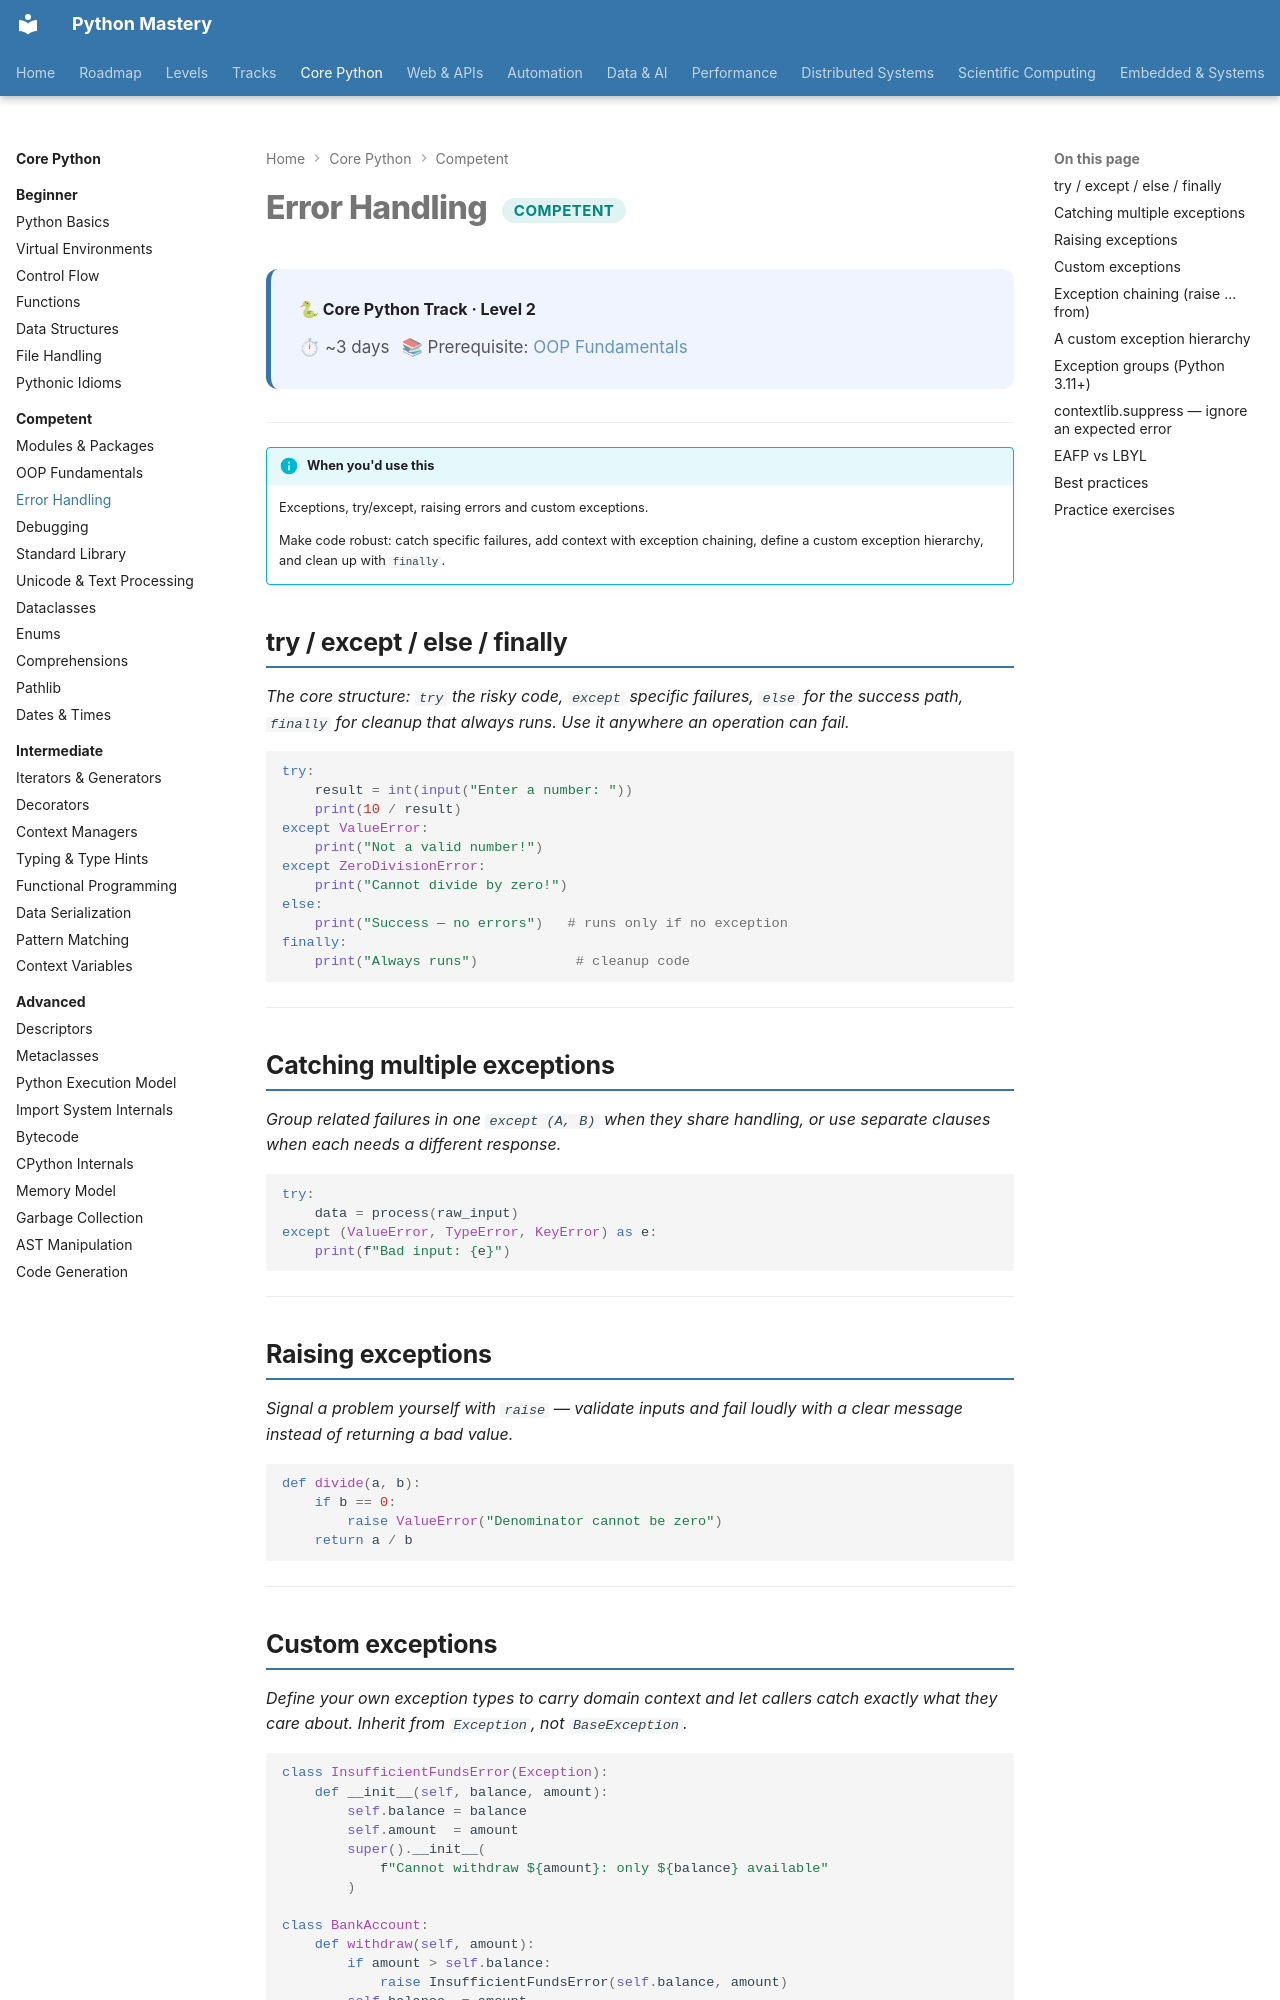

repository: SSnp75/PythonMastery-Site · page: core/competent/error-handling/index.html · generator: mkdocs

---
title: Error Handling
description: Exceptions, try/except, raising errors and custom exceptions
---

# Error Handling <span class="pm-badge pm-badge-competent">Competent</span>

<div class="pm-topic-header">
  <strong>🐍 Core Python Track · Level 2</strong>
  <div class="pm-topic-meta">
    <span>⏱ ~3 days</span>
    <span>📚 Prerequisite: <a href="oop-fundamentals/">OOP Fundamentals</a></span>
  </div>
</div>

---

!!! info "When you'd use this"
    Exceptions, try/except, raising errors and custom exceptions.

    Make code robust: catch specific failures, add context with exception chaining, define a custom exception hierarchy, and clean up with `finally`.


## try / except / else / finally

*The core structure: `try` the risky code, `except` specific failures, `else` for the success path, `finally` for cleanup that always runs. Use it anywhere an operation can fail.*

```python
try:
    result = int(input("Enter a number: "))
    print(10 / result)
except ValueError:
    print("Not a valid number!")
except ZeroDivisionError:
    print("Cannot divide by zero!")
else:
    print("Success — no errors")   # runs only if no exception
finally:
    print("Always runs")            # cleanup code
```

---

## Catching multiple exceptions

*Group related failures in one `except (A, B)` when they share handling, or use separate clauses when each needs a different response.*

```python
try:
    data = process(raw_input)
except (ValueError, TypeError, KeyError) as e:
    print(f"Bad input: {e}")
```

---

## Raising exceptions

*Signal a problem yourself with `raise` — validate inputs and fail loudly with a clear message instead of returning a bad value.*

```python
def divide(a, b):
    if b == 0:
        raise ValueError("Denominator cannot be zero")
    return a / b
```

---
